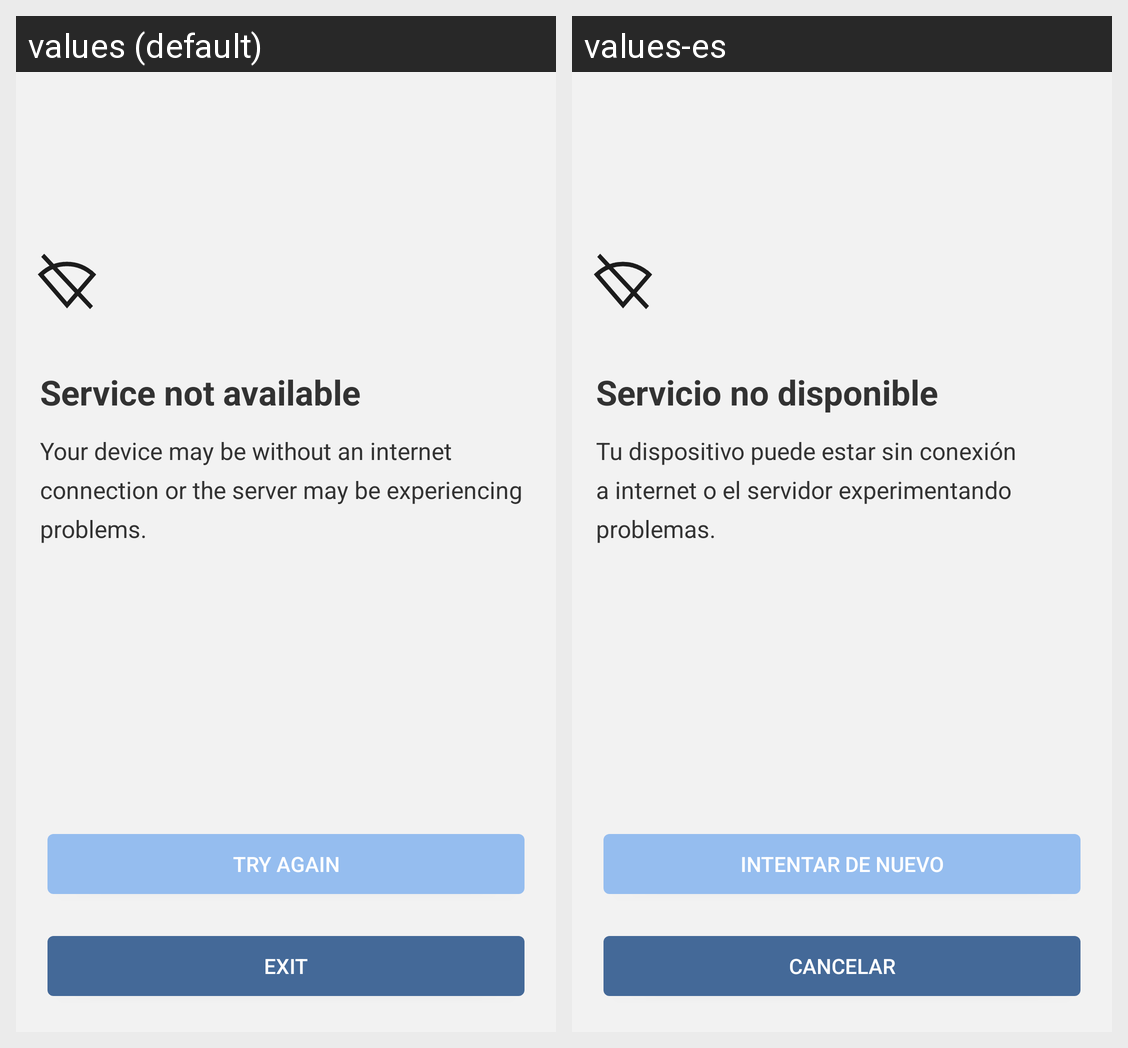

For this localized Android screen grid, give each drawn string resource with its value in every locale shown.
Android screen res/layout/dialog_no_network_connection.xml rendered under 2 locales, left to right: values (default), values-es. Device: Nexus 5 (rendered at 1080×1920; each locale shown at half size, 540×960, under a caption strip naming it); theme AppTheme.
Strings drawn on this screen, with the default value and each locale's value (text and hints the layout hard-codes, and strings that could not be matched under every locale, appear in the picture but are not listed):

title_no_network_connection
  values: Service not available
  values-es: Servicio no disponible

body_no_network_connection
  values: Your device may be without an internet connection or the server may be experiencing problems.
  values-es: Tu dispositivo puede estar sin conexión a internet o el servidor experimentando problemas.

btn_try_again
  values: Try again
  values-es: Intentar de nuevo

btn_exit
  values: Exit
  values-es: Cancelar
